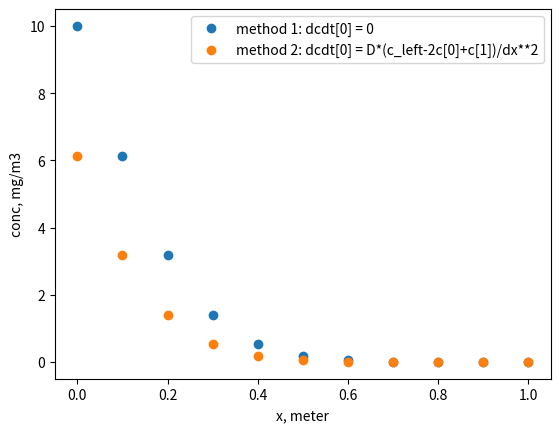

The script that saved this image:

# -*- coding: utf-8 -*-
"""
Created on Mon Aug 25 12:38:54 2025

@author: au277187
"""
import numpy as np 
from scipy.integrate import solve_ivp
import matplotlib.pyplot as plt

# diffusion in an open pipe with 10 mg/m3 at left side and 0 mg/m3 at right side
# we want to keep those ends fixed, that is dirichlet BC in both ends. 
# This can be done in two ways that are slightly different
#    ----------------------------------
# 10 0  0  0  0  0  0  0  0  0  0  0  0  0                                  
#    ----------------------------------
# 
# The governing equation dc/dt = D * d2c/dx2

D = 0.00002 # m^2/s
L = 1 # meter
dx = 0.1 # meter
x_grid = np.arange(0, L+ dx, dx)

# method 1 we fix the derivative at position 0 and N to 0 
# thereby the initial value will never change in the end points
# by doing so we actually have the boundary exactly at the edge of the domain

def rates(t, c, dx, x_grid):
    
    dcdt = np.zeros(len(x_grid))
    N = len(x_grid)
    
    dcdt[0] = 0
    dcdt[-1] = 0
    
    for i in range(1, N-1):
        dcdt[i] = D * (c[i-1] - 2 * c[i] + c[i+1])/dx**2
       
    return dcdt

c0 = np.zeros(len(x_grid))
# we need to set the initial condition to what the boundary condition will be
c0[0] = 10 
tmax = 1000 # s

sol = solve_ivp(rates, t_span = [0, tmax], y0 = c0, method = 'LSODA',
                t_eval = np.linspace(0, tmax, 50),
                args = (dx, x_grid))


# Method 2. We chose that the boundary condition is 1 dx left and 1 dx right 
# to the model domain. So the ghost points need to be the boundary values
# we have to pass these values into the rates function as c_left and c_right
def rates2(t, c, dx, x_grid, c_left, c_right):
    
    dcdt = np.zeros(len(x_grid))
    N = len(x_grid)

    # instead of fixing dcdt = 0, we use the governing equation and 
    # put c_left at the position before c[0]  
    dcdt[0] = D * (c_left - 2 * c[0] + c[1])/dx**2
    # and after c[-1]
    dcdt[-1] = D * (c[-2] - 2 * c[-1] + c_right)/dx**2
    
    for i in range(1, N-1):
        dcdt[i] = D * (c[i-1] - 2 * c[i] + c[i+1])/dx**2
   
    return dcdt

c0 = np.zeros(len(x_grid))
# using this approach we no longer have to set the initial condition to
# the boundary condition. 
c0[0] = 0
c_left = 10
c_right = 0
tmax = 1000 # s

sol2 = solve_ivp(rates2, t_span = [0, tmax], y0 = c0, method = 'LSODA',
                t_eval = np.linspace(0, tmax, 50),
                args = (dx, x_grid, c_left, c_right))
      
# lets plot the two methods against each other: 
# method 1    
O2 = sol.y[:len(x_grid),:]
# we can calculate the total mass of O2 in the domain at all times by 
# using trapezoidal integration function np.trapz()
total = np.trapz(O2, x_grid, axis = 0)
# the last value in that integration is the total amount of O2 at the last time point
last_total = total[-1]
last_total
# Alternatively to np.trapz, we could also calcualte the sum of O2 in the domain by multipling interior points with dx
# and end points with dx/2 and taking the sum of that. 
total_alternative = np.sum(O2[1:-1, -1] * dx) + np.sum(O2[[0,-1],-1] * dx/2)
total_alternative

# we do the same for method 2
O2_2 = sol2.y[:len(x_grid),:]
total_2 = np.trapz(O2_2, x_grid, axis = 0)
last_total_2 = total_2[-1]

# lets plot O2 from the two methods. 
plt.plot(x_grid, O2[:,-1], 'o', label = 'method 1: dcdt[0] = 0')
plt.plot(x_grid, O2_2[:,-1], 'o', label = 'method 2: dcdt[0] = D*(c_left-2c[0]+c[1])/dx**2')
plt.xlabel('x, meter')
plt.ylabel('conc, mg/m3')
plt.legend(loc = 1)

# lets now compare the total O2 in the system at last time point
print(last_total)
print(last_total_2)

# so first method gives most O2. That makes sense, because the c[0] always 
# contains the saturated O2 value, whereas in method 2 c[0] starts at 0 and 
# has to wait for O2 to diffuse into it from c_left. 
